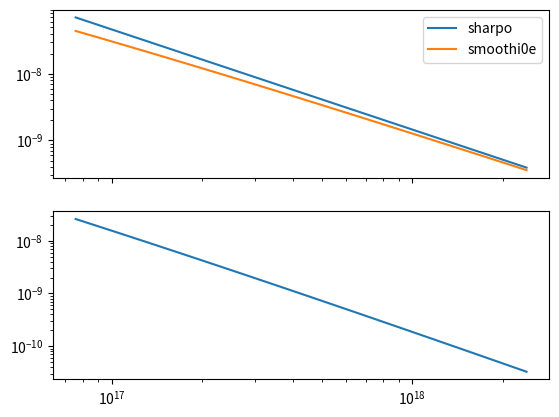
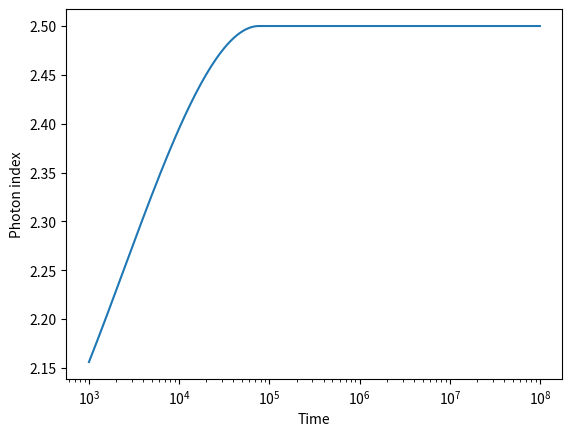

These charts were generated, in order, by the following Python code:
# -*- coding: utf-8 -*-
"""
Created on Sun Sep  6 23:42:36 2020

[redacted]
"""


import numpy as np
import matplotlib.pyplot as plt
from scipy.optimize import curve_fit


###Constants, Uses CGS units####

e=4.80325e-10 #Charge of an electron
m_e=9.10938356e-28#Mass of an electron
m_p=1.6726219e-24#mass of a proton
c=299792458e2#velocity of light
# epsilon_0= 8.854187817e-12 #Pemitivity of vaccum

sig_T=6.6524587158e-25#Thompson cross section

##Model parameters####

E_52=1e50/1e52#ergs Energy of GRB(GAMMA)
n_N=1.#Number density of nova?Shockwave?(GAMMA) (n_p)
n_p=1.#proton number density(gamm_m)
n_e=1.#(gamma_m)
F_0=1.#Flux Normalisation(Flux calculation)
epsilon_B=0.05#Magnetic Field energy density(Magnetic field)
epsilon_e=0.15#Electric Field energy density(gamma_m)
n_1=1.#What's this??(In magnetic filed calculation) (n_p)
Y=1.#IC correction factor??(gamma_c calculation)
p=3#Power index
h=6.6261e-27# Plank's constant

"""Try to input arguments as np arrays always"""

def calc_GAMMA(t,E,n):
    """Calculates Bulk  Lorentz factor at time t from Energy E(IN E_52ergs), and number density n"""
    GAMMA= 260*np.power(E,1/8)*np.power(n,-1/8)*np.power(t,-3/8)
    return GAMMA

def calc_R(t,E,n):
    """Calculates Radius? at time t from Energy E(IN E_52ergs), and number density n"""
    Rt=3.2e6*np.power(E,1/4)*np.power(n,-1/4)*np.power(t,1/4)
    return Rt

def calc_B(GAMMA):
    """Calculates magnetic field for given bulk lorentz factor GAMMA"""
    B=(8*np.pi)*epsilon_B*4*np.power(GAMMA,2)*n_1*m_p*(c**2)
    return np.sqrt(B)

def calc_freq(GAMMA,gamma):
    """Gyration frequncy for given bulg lorenz factor GAMMA and enrgy of electron GAMMA"""
    B_GAMMA=calc_B(GAMMA)
    freq=(3/4*np.pi)*GAMMA*np.power(gamma,2)*e*B_GAMMA/(m_e*c)
    return freq

def calc_gamma_m(GAMMA,p):
    """Lower limit gamma for powerlaw distribution with index p. Currently assumes p>2"""
    # if p>2:
    #     g= (p-2)/(p-1)
    # else:
    #     g= (p-2)/(p-1)
    g= (p-2)/(p-1)
    
    gamma_m=g*epsilon_e*(GAMMA-1)*(m_p/m_e)*(n_p/n_e)
    return gamma_m

def calc_gamma_c(t,GAMMA):
    """cooling gamma for given bulk lorentz factor"""
    
    B=calc_B(GAMMA)
    # print(B)
    gamma_c=(6*np.pi*m_e*c)/(sig_T*GAMMA*t*np.power(B,2)*(1+Y))
    return gamma_c
    
    
def f1(freq,freq_c,freq_m,F_0):
    """Asymptotic function for f>>f_c"""    
    return F_0*np.power(freq_c/freq_m,-(p-1)/2)*np.power(freq/freq_c,-(p)/2)

def f4(freq,freq_c,freq_m,F_0):
    """Asymptotic function for f>>f_c"""    
    return F_0*np.power(freq_c/freq_m,(1)/2)*np.power(freq/freq_m,-(p)/2)

def f2(freq,freq_m,F_0):
    """Asymptotic function for f_m<f<f_c"""
    return F_0*np.power(freq/freq_m,-(p-1)/2) 

def f5(freq,freq_c,F_0):
    """Asymptotic function for f_m<f<f_c"""    
    return F_0*np.power(freq/freq_c,-1/2)        

def f3(freqs,freq_m,F_0):   
    """Asymptotic function for f_m>>f"""    
    return F_0*np.power(freqs/freq_m,1/3)

def f6(freqs,freq_c,F_0):
    """Asymptotic function for f_m>>f"""    
    return F_0*np.power(freqs/freq_c,1/3)

def SlowCooling(freqs,freq_c,freq_m,F_0):
    
    F=[]
    for f_c,f_m in zip(freq_c,freq_m):
        #Checking for different regimes
        
        mask1=freqs>f_c 
        mask2= (f_m<freqs) & (freqs<f_c)
        mask3= freqs<f_m
        
        #Caclculating piecewise functions
        temp1=f1(freqs[mask1],f_c,f_m,F_0)
        temp2=f2(freqs[mask2],f_c,f_m,F_0)
        temp3=f3(freqs[mask3],f_m,F_0)
        #Appending the piecewise values(Assumes frequencies are ordered in increasing order?)
        F.append(np.concatenate((temp3,temp2,temp1)) )
    

    
    return F

def FastCooling(freqs,freq_c,freq_m,F_0):
    
    F=[]
    for f_c,f_m in zip(freq_c,freq_m):
        #Checking for different regimes
        
        mask4=freqs>f_m 
        mask5= (f_c<freqs) & (freqs<f_m)
        mask6= freqs<f_c
        
        #Caclculating piecewise functions
        temp4=f4(freqs[mask4],f_c,f_m,F_0)
        temp5=f5(freqs[mask5],f_c,f_m,F_0)
        temp6=f6(freqs[mask6],f_c,F_0)
        #Appending the piecewise values(Assumes frequencies are ordered in increasing order?)
        F.append(np.concatenate((temp6,temp5,temp4)) )
    

    return F
    


def calc_flux_sharpo(t,freqs,F_0):
    
    """Calculate flux for times t(Pass a np.array even if single element) and frequencies with normalised flux F_0
    as piecewise asymptotic functions. Indexing for Flux is F[time,frequency]"""
    
    GAMMA=calc_GAMMA(t,E_52,n_N) #Calculates bulk lorentz factor
    gamma_m=calc_gamma_m(GAMMA,p) #Calculates lower gamma factor
    gamma_c=calc_gamma_c(t,GAMMA) #Calculates cooling gamma factor
    B=calc_B(GAMMA) #Magnetic field for given lorents facote
    freq_m=calc_freq(GAMMA,gamma_m)
    freq_c=calc_freq(GAMMA,gamma_c)
    # mask_slow=freq_m<freq_c
    # mask_Fast=freq_m>freq_c
    F=[]
    for f_c,f_m in zip(freq_c,freq_m):
        #Checking for different regimes
        if f_m<f_c:
            #Slow Cooling
            mask1=freqs>f_c 
            mask2= (f_m<freqs) & (freqs<f_c)
            mask3= freqs<f_m
            
            #Caclculating piecewise functions
            temp1=f1(freqs[mask1],f_c,f_m,F_0)
            temp2=f2(freqs[mask2],f_m,F_0)
            temp3=f3(freqs[mask3],f_m,F_0)
            #Appending the piecewise values(Assumes frequencies are ordered in increasing order?)
            F.append(np.concatenate((temp3,temp2,temp1)) )
        else:
            #Fast cooling
            mask4=freqs>f_m 
            mask5= (f_c<freqs) & (freqs<f_m)
            mask6= freqs<f_c
            
            #Caclculating piecewise functions
            temp4=f4(freqs[mask4],f_c,f_m,F_0)
            temp5=f5(freqs[mask5],f_c,F_0)
            temp6=f6(freqs[mask6],f_c,F_0)
            #Appending the piecewise values(Assumes frequencies are ordered in increasing order?)
            F.append(np.concatenate((temp6,temp5,temp4)) )
    

    
    return(gamma_m,gamma_c,GAMMA,B,freq_m,freq_c,np.array(F))

def Slow_smoothie(freq,freq_c,freq_m,F_0,s1,s2):
    """Calculates a smoothened version of slow cooling flux with smoothening parameters s1,s2,s3"""
    
    y1=F_0*np.power(freq/freq_m,1/3)     
    y2=lambda s:(1+np.power(freq/freq_m,(1/3-(-((p-1)/2)))*s))
    y3=lambda s:(1+np.power(freq/freq_c,((1/2))*s) )
    
    temp1=y1
    temp2=np.power(y2(s1),-1/s1)
    temp3=np.power(y3(s2),-1/s2)
    y= temp1*temp2*temp3
    # y=temp1
    return y

def Fast_smoothie(freq,freq_c,freq_m,F_0,s1,s2):
    """Calculates a smoothened version of Fast cooling flux with smoothening parameters s1,s2,s3"""
    
    y1=F_0*np.power(freq/freq_c,1/3)     
    y2=lambda s:(1+np.power(freq/freq_m,(1/3-(-1/2))*s))
    y3=lambda s:(1+np.power(freq/freq_c,((-1/2)-(-p/2))*s) )
    
    temp1=y1
    temp2=np.power(y2(s1),-1/s1)
    temp3=np.power(y3(s2),-1/s2)
    y= temp1*temp2*temp3
    # y=temp1
    return y

def calc_flux_smoothie(t,freqs,F_0):
    """Calculates a smoothened version of flux with smoothening parameters s1,s2,s3 for tmies t and frequncies freqs
    (Pass as numpy arrays even if single elements).Indexing for flux is F[time,frequency]"""
    
    GAMMA=calc_GAMMA(t,E_52,n_N)
    gamma_m=calc_gamma_m(GAMMA,p)
    gamma_c=calc_gamma_c(t,GAMMA)
    B=calc_B(GAMMA)
    freq_m=calc_freq(GAMMA,gamma_m)
    freq_c=calc_freq(GAMMA,gamma_c)
    s1=1.1
    s2=1.1
    F=[]
    for f_c,f_m in zip(freq_c,freq_m):
        if f_c>f_m:            
            #Slow cooling
            temp=Slow_smoothie(freqs,f_c,f_m,F_0,s1,s2)
        else:
            #Fast Cooling
            temp=Fast_smoothie(freqs,f_c,f_m,F_0,s1,s2)
        F.append(temp)
    
    return(gamma_m,gamma_c,GAMMA,B,freq_m,freq_c,np.array(F)) 


def powerLaw(x,p,a):
    """Defines a power law for fitting functions"""
    return a*np.power(x,p)

def powerFit(x_data,y_data,p=0.5,a=1.):
    """Fits a power law for given data with initial guesse p and a"""
    popt,pcov=curve_fit(powerLaw,x_data,y_data,p0=[p,a],maxfev=2000)
    return popt,pcov

def linearLaw(x,m,b):
    """Defines a linear law for fitting functions"""
    return (m*x)+b

def IdxEvln(F,freqs):
    "Fits a power law to F[i1,i2] for all i1 with i2 being freqs"
    
    s_idx=[]
    for ff in F:
        model_x=np.log(freqs)
        model_y=np.log(ff)
        temp = np.polyfit(model_x,model_y, 1)
        s_idx.append(temp)
    return np.array(s_idx)

# def lineFit(x_data,y_data,p=3,a=1):
#     """Fits a power law for given data with initial guesse p and a"""
#     popt,pcov=curve_fit(powerLaw,x_data,y_data,p0=[p,a],maxfev=2000)
#     return popt,pcov
    

t=np.logspace(-2,8,4000)#Defines time
# freqs=np.logspace(1,35,1000)#Defines frequencies
freqs=2.4e17*np.logspace(-0.5,1.,100)
#Defines frequencies
(gamma_m1,gamma_c1,GAMMA1,B1,freq_m1,freq_c1,F1)= calc_flux_sharpo(t,freqs,F_0)
(gamma_m2,gamma_c2,GAMMA2,B2,freq_m2,freq_c2,F2)= calc_flux_smoothie(t,freqs,F_0)



ti=3000  

# plt.figure()
# plt.xlabel("Frequency in Hertz")
# plt.ylabel("Normalised flux")
# plt.loglog(freqs,F1[ti,:],label='sharpo')
# plt.loglog(freqs,F2[ti,:],label='smoothi0e')
# # plt.loglog(freqs,F3[ti,:],label='scaled smoothie')
# plt.legend()

fig, axs = plt.subplots(2,sharex=True)
# axs[0].xlabel("Frequency in Hertz")
# axs[0].ylabel("Normalised flux")
axs[0].loglog(freqs,F1[ti,:],label='sharpo')
axs[0].loglog(freqs,F2[ti,:],label='smoothi0e')
# plt.loglog(freqs,F3[ti,:],label='scaled smoothie')
axs[1].loglog(freqs,np.abs( F2[ti,:]-F1[ti,:]))
axs[0].legend()
# for ti in range(0,len(t),10):    
#     plt.loglog(freqs,F[ti,:],label='Time = % 10.3E'%(t[ti]))
#     plt.legend()




# plt.savefig("F vs Freq.png",dpi=600)

# plt.figure()
# plt.xlabel("Time in s")
# plt.ylabel("Normalised flux")
# for fi in range(0,len(freqs),20):    
#     plt.loglog(t,F1[:,fi],label='Freq = % 10.3E'%(freqs[fi]))
#     plt.legend()
# # plt.savefig("F vs time.png",dpi=600)


window_f1=0 #Window frequency 1 index
window_f2=-1 #Window frequency 2 index

window_t1=2000
window_t2=-1

obs_F=F2[:,window_f1:window_f2]
obs_freqs=freqs[window_f1:window_f2]
# sp_idx=IdxEvln(obs_F, obs_freqs)

E=h*freqs
n_ph=F1/E
obs_n_ph=n_ph[window_t1:window_t2,window_f1:window_f2]
obs_E=E[window_f1:window_f2]
obs_t=t[window_t1:window_t2]
ph_idx=IdxEvln(obs_n_ph,obs_E)

plt.figure()
plt.plot(obs_t,-ph_idx[:,0])
plt.xscale('log')
plt.xlabel("Time")
plt.ylabel("Photon index")
# plt.savefig("photon_index.png")




# plt.figure()
# plt.plot(t,sp_idx[:,0])
# plt.xscale('log')


# model_x=np.log(freqs[window_f1:window_f2])
# model_y=np.log(F2[ti,window_f1:window_f2])

# m, b = np.polyfit(model_x, model_y, 1)
# fit=np.exp(linearLaw(model_x,m,b))

# plt.loglog(freqs,F2[ti,:],'--',label='smoothie',)
# plt.loglog(freqs[window_f1:window_f2],fit,label='fit')
# plt.loglog(freqs[window_f1:window_f2],F2[ti,window_f1:window_f2],'--',label='model')
# plt.legend()





    
    
    
    